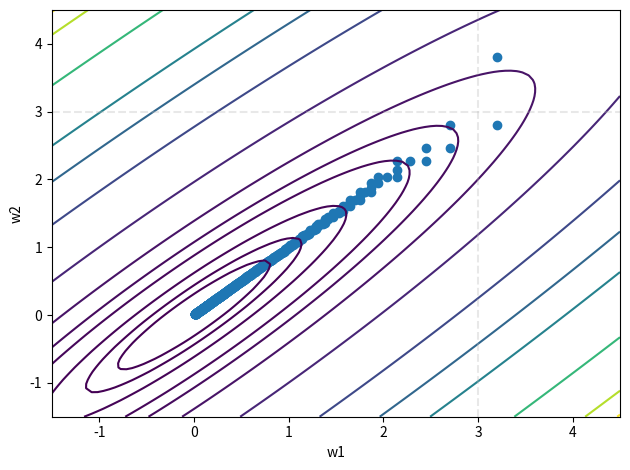

Write the Python code that produced this figure.
import numpy as np
import matplotlib.pyplot as plt

from matplotlib import rcParams

rcParams['figure.autolayout'] = True


def function_f(w):
    return np.tanh(4 * w[0] + 4 * w[1]) + np.max(0.4 * w[0] ** 2, 1) + 1


def function_g(w):
    return np.sin(3 * w) + 0.3 * np.square(w)


def function_m(w):
    return 100 * (w[1] - w[0] ** 2) ** 2 + (w[0] - 1) ** 2


def function_n(w):
    return (1 - w[0] / 2 + w[0] ** 5 + w[1] ** 3) * np.exp(-w[0] ** 2 - w[1] ** 2)


def function_F(w):
    return np.square(w[0]) + np.square(w[1]) + 2


def function_G(w):
    return 0.26 * (np.square(w[0]) + np.square(w[1])) - 0.48 * w[0] * w[1]


def visualization_contour_map(g, x_start, x_end, y_start, y_end, weight_history, cost_history):
    point_x = np.linspace(x_start, x_end, 100).reshape(1, 100)
    point_y = np.linspace(y_start, y_end, 100).reshape(1, 100)
    x, y = np.meshgrid(point_x, point_y)
    w_data = np.concatenate([[x], [y]], axis=0)
    fig, ax = plt.subplots()
    contour = ax.contour(x, y, g(w_data), levels=[0.025, 0.05, 0.1, 0.2, 0.3, 0.5, 1, 2, 3, 4, 6, 8, 9], cmap='viridis',
                         linewidth=1)
    # ax.clabel(contour, inline=True, fontsize=10)
    ax.axhline(y=3, color='0.7', linestyle='--', alpha=0.3)
    ax.axvline(x=3, color='0.7', linestyle='--', alpha=0.3)
    ax.scatter(x=[x[0][0] for x in weight_history], y=[y[1][0] for y in weight_history],cmap='hsv', marker='o')
    size = len(weight_history)
    # for i in range(0, size - 1):
    #     ax.arrow(weight_history[i][0][0], weight_history[i][1][0],
    #              weight_history[i + 1][0][0] - weight_history[i][0][0],
    #              weight_history[i + 1][1][0] - weight_history[i][1][0],
    #              length_includes_head=True, head_width=0.1)

    ax.set_xlabel('w1')
    ax.set_ylabel('w2')

    # ax.set_xticks(np.arange(-4, 4, 0.5))
    # ax.set_yticks(np.arange(-7, 20, 1))
    # ax.set_xlim(-5, 5)
    # ax.set_ylim(-15, 15)
    # contour = plt.contour(x, y, g(w_data), colors='black', linewidth=0.5)
    # plt.axhline(y=0, color='0.7', linestyle='--')
    # plt.axvline(x=0, color='0.7', linestyle='--')
    # plt.clabel(contour, inline=True, fontsize=10)
    # plt.xlabel('w0')
    # plt.ylabel('w1')
    plt.show()


def visualization_analyse(weight_history, cost_history):
    x = np.arange(-5, 5, 0.1)
    y = function_g(x)
    color = np.arange(len(weight_history) + 1, 1, -1)
    plt.axhline(y=0, color='0.7', linestyle='--')
    plt.axvline(x=0, color='0.7', linestyle='--')
    plt.plot(x, y, color='black')
    plt.scatter(x=weight_history, y=cost_history, c=color, cmap='hsv', marker='X')
    plt.scatter(x=weight_history, y=np.zeros(len(weight_history)), c=color, cmap='hsv', marker='o')
    plt.xlabel("w")
    plt.ylabel("g(w)")
    plt.show()


def random_search(g, alpha, max_its, w, num_samples):
    weight_history = []
    cost_history = []
    for k in range(1, max_its + 1):
        weight_history.append(w)
        cost_history.append(g(w))
        # alpha = 1 / k
        while True:
            direction_candidates = (2 * np.random.rand(w.shape[0], num_samples) - 1)
            w_candidates = w + alpha * (direction_candidates / np.linalg.norm(direction_candidates, axis=0))
            best_direction = np.argmin(g(w_candidates))
            down_direction = w_candidates[:, best_direction][:, np.newaxis]
            if g(w) > g(down_direction):
                w = down_direction
                break
    weight_history.append(w)
    cost_history.append(g(w))
    return weight_history, cost_history


def coordinate_search(g, alpha, max_its, w):
    size = np.size(w)
    direction_plus = np.eye(size, size)
    direction_minus = -np.eye(size, size)
    directions = np.concatenate((direction_plus, direction_minus), axis=1)

    weight_history = []
    cost_history = []
    for k in range(1, max_its + 1):
        alpha = 1 / k
        weight_history.append(w)
        cost_history.append(g(w))
        candidate_points = w + alpha * directions
        evaluate_value = g(w) - g(candidate_points)
        best_direction_index = np.argmax(evaluate_value)
        if evaluate_value[best_direction_index] <= 0:
            return weight_history, cost_history
        w = candidate_points[:, best_direction_index][:, np.newaxis]
    weight_history.append(w)
    cost_history.append(g(w))
    return weight_history, cost_history


def coordinate_descend(g, alpha, max_its, w):
    size = np.size(w)
    direction_plus = np.eye(size, size)
    direction_minus = -np.eye(size, size)
    directions = np.concatenate((direction_plus, direction_minus), axis=1)

    weight_history = []
    cost_history = []

    for k in range(1, max_its + 1):
        alpha = 1 / k
        weight_history.append(w)
        cost_history.append(g(w))
        end_flag = True
        i = 0
        while i < size:
            candidate_direction = directions[:, [i, i + size]]
            w_candidate = w + alpha * candidate_direction
            evaluate_value = g(w_candidate) - g(w)
            w_index = np.argmin(evaluate_value)
            if evaluate_value[w_index] < 0:
                w = w_candidate[:, w_index][:,np.newaxis]
                end_flag = False
                break
            i = i + 1
        if end_flag:
            return weight_history, cost_history
    weight_history.append(w)
    cost_history.append(g(w))
    return weight_history, cost_history


if __name__ == '__main__':
    w0 = np.array([[3.2], [3.8]])
    # w_history, c_history = coordinate_search(function_F, 1, 7, w0)
    w_history, c_history = coordinate_search(function_G, 1, 1000, w0)
    # w_history, c_history = coordinate_descend(function_G, 1, 40, w0)
    visualization_contour_map(function_G, -1.5, 4.5, -1.5, 4.5, w_history, c_history)
